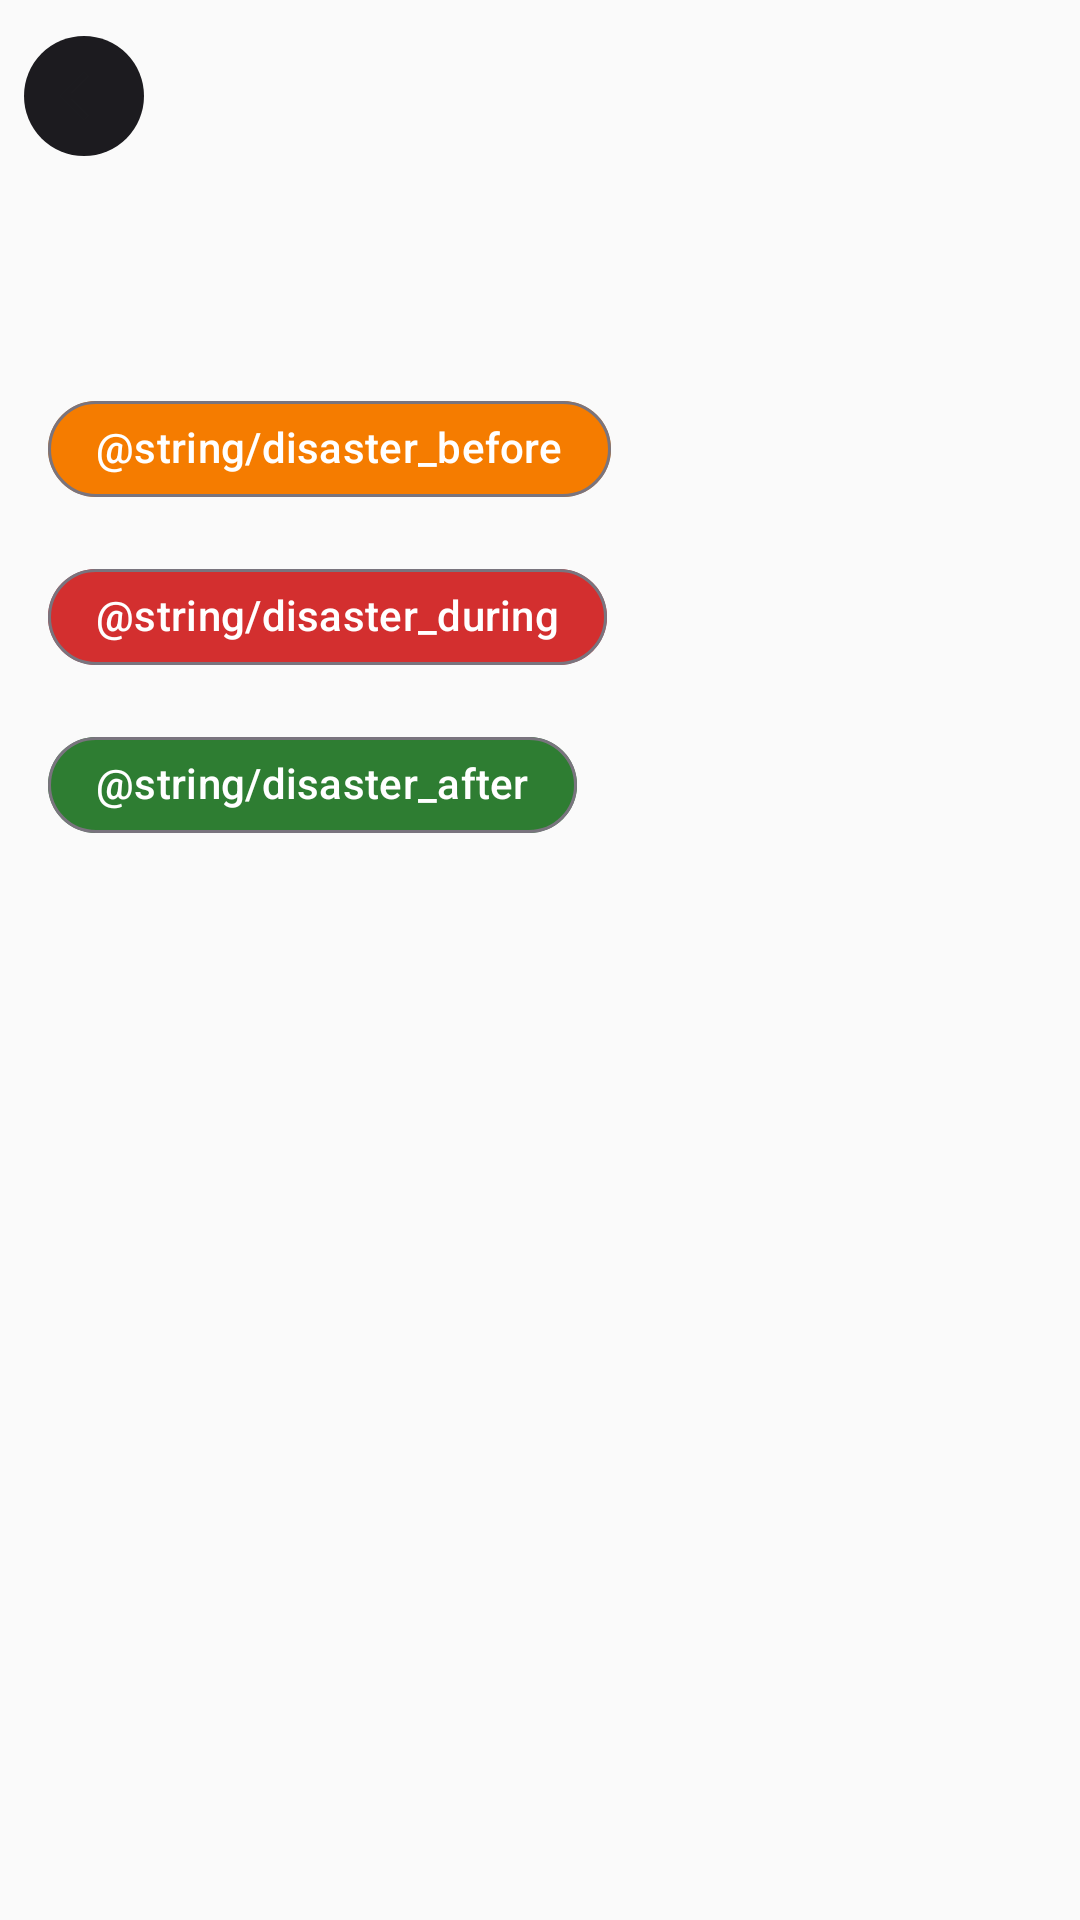

Android layout source for this screen:
<!-- AndroidManifest.xml: application theme Theme.RESQ -->
<!-- res/layout/fragment_disaster_detail.xml -->
<?xml version="1.0" encoding="utf-8"?>
<androidx.coordinatorlayout.widget.CoordinatorLayout
    xmlns:android="http://schemas.android.com/apk/res/android"
    xmlns:app="http://schemas.android.com/apk/res-auto"
    xmlns:tools="http://schemas.android.com/tools"
    android:layout_width="match_parent"
    android:layout_height="match_parent"
    android:background="@color/background"
    tools:context=".ui.fragment.DisasterDetailFragment">

    <com.google.android.material.appbar.AppBarLayout
        android:id="@+id/app_bar"
        android:layout_width="match_parent"
        android:layout_height="wrap_content"
        android:background="@color/background"
        android:elevation="0dp"
        android:stateListAnimator="@null">

        <com.google.android.material.appbar.MaterialToolbar
            android:id="@+id/toolbar"
            style="@style/Widget.RESQ.Toolbar"
            android:layout_width="match_parent"
            android:layout_height="?attr/actionBarSize"
            app:navigationIcon="@drawable/ic_back_button"
            app:navigationContentDescription="@string/cd_back_button" />

    </com.google.android.material.appbar.AppBarLayout>

    <androidx.core.widget.NestedScrollView
        android:id="@+id/nested_scroll_view"
        android:layout_width="match_parent"
        android:layout_height="match_parent"
        android:fillViewport="true"
        app:layout_behavior="@string/appbar_scrolling_view_behavior">

        <LinearLayout
            android:layout_width="match_parent"
            android:layout_height="wrap_content"
            android:orientation="vertical"
            android:padding="@dimen/screen_padding">

            <ImageView
                android:id="@+id/iv_header"
                android:layout_width="match_parent"
                android:layout_height="160dp"
                android:layout_marginBottom="@dimen/spacing_lg"
                android:contentDescription="@string/cd_disaster_icon"
                android:scaleType="fitCenter"
                android:visibility="gone"
                tools:visibility="visible" />

            <TextView
                android:id="@+id/tv_description"
                android:layout_width="match_parent"
                android:layout_height="wrap_content"
                android:textAppearance="@style/TextAppearance.RESQ.Body"
                tools:text="Description of the disaster type and its characteristics." />

            <com.google.android.material.chip.ChipGroup
                android:id="@+id/chip_group_situation"
                android:layout_width="match_parent"
                android:layout_height="wrap_content"
                android:layout_marginTop="@dimen/spacing_lg"
                app:singleSelection="true"
                app:selectionRequired="true">

                <com.google.android.material.chip.Chip
                    android:id="@+id/chip_before"
                    style="@style/Widget.RESQ.Chip.Situation.Before"
                    android:layout_width="wrap_content"
                    android:layout_height="wrap_content"
                    android:text="@string/disaster_before" />

                <com.google.android.material.chip.Chip
                    android:id="@+id/chip_during"
                    style="@style/Widget.RESQ.Chip.Situation.During"
                    android:layout_width="wrap_content"
                    android:layout_height="wrap_content"
                    android:text="@string/disaster_during" />

                <com.google.android.material.chip.Chip
                    android:id="@+id/chip_after"
                    style="@style/Widget.RESQ.Chip.Situation.After"
                    android:layout_width="wrap_content"
                    android:layout_height="wrap_content"
                    android:text="@string/disaster_after" />

            </com.google.android.material.chip.ChipGroup>

            <androidx.recyclerview.widget.RecyclerView
                android:id="@+id/rv_preparations"
                android:layout_width="match_parent"
                android:layout_height="wrap_content"
                android:layout_marginTop="@dimen/spacing_md"
                android:nestedScrollingEnabled="false"
                app:layoutManager="androidx.recyclerview.widget.LinearLayoutManager"
                tools:itemCount="5"
                tools:listitem="@layout/item_preparation_step" />

        </LinearLayout>

    </androidx.core.widget.NestedScrollView>

</androidx.coordinatorlayout.widget.CoordinatorLayout>
<!-- res/layout/item_preparation_step.xml (included above) -->
<?xml version="1.0" encoding="utf-8"?>
<LinearLayout
    xmlns:android="http://schemas.android.com/apk/res/android"
    xmlns:app="http://schemas.android.com/apk/res-auto"
    xmlns:tools="http://schemas.android.com/tools"
    android:layout_width="match_parent"
    android:layout_height="wrap_content"
    android:layout_marginBottom="@dimen/spacing_md"
    android:orientation="vertical">

    
    <LinearLayout
        android:layout_width="match_parent"
        android:layout_height="wrap_content"
        android:orientation="horizontal">

        <TextView
            android:id="@+id/tv_step_number"
            android:layout_width="@dimen/icon_size_lg"
            android:layout_height="@dimen/icon_size_lg"
            android:background="@drawable/bg_step_number_circle"
            android:gravity="center"
            android:textAppearance="@style/TextAppearance.RESQ.Subtitle"
            android:textColor="@color/on_primary"
            tools:text="1" />

        <LinearLayout
            android:layout_width="0dp"
            android:layout_height="wrap_content"
            android:layout_marginStart="@dimen/spacing_md"
            android:layout_weight="1"
            android:orientation="vertical">

            <TextView
                android:id="@+id/tv_step_title"
                android:layout_width="match_parent"
                android:layout_height="wrap_content"
                android:textAppearance="@style/TextAppearance.RESQ.Subtitle"
                tools:text="Drop, Cover, and Hold On" />

            <TextView
                android:id="@+id/tv_step_description"
                android:layout_width="match_parent"
                android:layout_height="wrap_content"
                android:layout_marginTop="@dimen/spacing_xs"
                android:textAppearance="@style/TextAppearance.RESQ.Body"
                android:textColor="@color/text_secondary"
                tools:text="Get under a sturdy desk or table. Cover your head and neck. Hold on until shaking stops." />

            <com.google.android.material.card.MaterialCardView
                android:id="@+id/card_tip"
                style="@style/Widget.RESQ.CardView"
                android:layout_width="match_parent"
                android:layout_height="wrap_content"
                android:layout_marginTop="@dimen/spacing_sm"
                android:visibility="gone"
                app:cardBackgroundColor="@color/info_container"
                tools:visibility="visible">

                <LinearLayout
                    android:layout_width="match_parent"
                    android:layout_height="wrap_content"
                    android:orientation="horizontal">

                    <ImageView
                        android:layout_width="@dimen/icon_size_sm"
                        android:layout_height="@dimen/icon_size_sm"
                        android:contentDescription="@string/cd_tip_icon"
                        android:src="@android:drawable/ic_menu_info_details"
                        app:tint="@color/on_info_container" />

                    <TextView
                        android:id="@+id/tv_tip"
                        android:layout_width="0dp"
                        android:layout_height="wrap_content"
                        android:layout_marginStart="@dimen/spacing_xs"
                        android:layout_weight="1"
                        android:textAppearance="@style/TextAppearance.RESQ.Caption"
                        android:textColor="@color/on_info_container"
                        tools:text="Stay away from windows and heavy objects that could fall." />

                </LinearLayout>

            </com.google.android.material.card.MaterialCardView>

        </LinearLayout>

    </LinearLayout>

    <com.google.android.material.card.MaterialCardView
        android:id="@+id/card_media"
        style="@style/Widget.RESQ.CardView"
        android:layout_width="match_parent"
        android:layout_height="wrap_content"
        android:layout_marginTop="@dimen/spacing_sm"
        android:visibility="gone"
        app:cardBackgroundColor="@color/surface_variant"
        app:cardElevation="0dp"
        tools:visibility="visible">

        <ImageView
            android:id="@+id/iv_step_media"
            android:layout_width="match_parent"
            android:layout_height="@dimen/media_card_height"
            android:contentDescription="@string/cd_firstaid_icon"
            android:scaleType="centerCrop"
            android:visibility="gone"
            tools:src="@android:drawable/ic_menu_report_image"
            tools:visibility="visible" />

        <androidx.media3.ui.PlayerView
            android:id="@+id/pv_step_media"
            android:layout_width="match_parent"
            android:layout_height="@dimen/media_card_height"
            android:visibility="gone"
            app:use_controller="true"
            tools:visibility="gone" />

    </com.google.android.material.card.MaterialCardView>

</LinearLayout>
<!-- resources referenced by this layout -->
<resources>
  <color name="background">#FAFAFA</color>
  <color name="info_container">#E1F5FE</color>
  <color name="on_info_container">#01579B</color>
  <color name="on_primary">#FFFFFF</color>
  <color name="surface_variant">#F5F5F5</color>
  <color name="text_secondary">#49454F</color>
  <dimen name="icon_size_lg">32dp</dimen>
  <dimen name="icon_size_sm">20dp</dimen>
  <dimen name="media_card_height">200dp</dimen>
  <dimen name="screen_padding">16dp</dimen>
  <dimen name="spacing_lg">24dp</dimen>
  <dimen name="spacing_md">16dp</dimen>
  <dimen name="spacing_sm">8dp</dimen>
  <dimen name="spacing_xs">4dp</dimen>
  <string name="cd_back_button">Bumalik</string>
  <string name="cd_disaster_icon">Icon ng sakuna</string>
  <string name="cd_firstaid_icon">Icon ng pertolya</string>
  <string name="cd_tip_icon">Icon ng tip</string>
  <string name="disaster_after">Pagkatapos</string>
  <string name="disaster_before">Bago</string>
  <string name="disaster_during">Habang</string>
  <style name="TextAppearance.RESQ.Body" parent="TextAppearance.Material3.BodyLarge">
          <item name="android:textSize">@dimen/text_size_body</item>
          <item name="android:textColor">@color/text_primary</item>
          <item name="fontFamily">sans-serif</item>
      </style>
  <style name="TextAppearance.RESQ.Caption" parent="TextAppearance.Material3.BodySmall">
          <item name="android:textSize">@dimen/text_size_caption</item>
          <item name="android:textColor">@color/text_secondary</item>
          <item name="fontFamily">sans-serif</item>
      </style>
  <style name="TextAppearance.RESQ.Subtitle" parent="TextAppearance.Material3.TitleMedium">
          <item name="android:textSize">@dimen/text_size_subtitle</item>
          <item name="android:textColor">@color/text_primary</item>
          <item name="fontFamily">sans-serif-medium</item>
      </style>
  <style name="Widget.RESQ.Chip.Situation.After" parent="Widget.RESQ.Chip.Situation">
          <item name="chipBackgroundColor">@color/situation_after</item>
          <item name="android:textColor">@android:color/white</item>
      </style>
  <style name="Widget.RESQ.Chip.Situation.Before" parent="Widget.RESQ.Chip.Situation">
          <item name="chipBackgroundColor">@color/situation_before</item>
          <item name="android:textColor">@android:color/white</item>
      </style>
  <style name="Widget.RESQ.Chip.Situation.During" parent="Widget.RESQ.Chip.Situation">
          <item name="chipBackgroundColor">@color/situation_during</item>
          <item name="android:textColor">@android:color/white</item>
      </style>
  <style name="Theme.RESQ" parent="Base.Theme.RESQ" />
  <color name="nav_unselected">#757575</color>
  <dimen name="text_size_body">16sp</dimen>
  <color name="text_primary">#1C1B1F</color>
  <dimen name="text_size_caption">12sp</dimen>
  <dimen name="text_size_subtitle">18sp</dimen>
  <dimen name="card_corner_radius">12dp</dimen>
  <dimen name="card_elevation">2dp</dimen>
  <dimen name="card_padding">16dp</dimen>
  <color name="card_background">#FFFFFF</color>
  <style name="Widget.RESQ.Chip.Situation" parent="Widget.Material3.Chip.Filter">
          <item name="chipCornerRadius">16dp</item>
      </style>
  <color name="situation_after">#2E7D32</color>
  <color name="situation_before">#F57C00</color>
  <color name="situation_during">#D32F2F</color>
  <style name="TextAppearance.RESQ.Headline" parent="TextAppearance.Material3.HeadlineMedium">
          <item name="android:textSize">@dimen/text_size_headline</item>
          <item name="android:textColor">@color/text_primary</item>
          <item name="fontFamily">sans-serif-medium</item>
      </style>
  <color name="on_surface">#1C1B1F</color>
  <dimen name="screen_margin_horizontal">16dp</dimen>
  <style name="Base.Theme.RESQ" parent="Theme.Material3.DayNight.NoActionBar">
          
          
      </style>
  <color name="nav_background">#FFFFFF</color>
  <dimen name="text_size_headline">24sp</dimen>
</resources>
